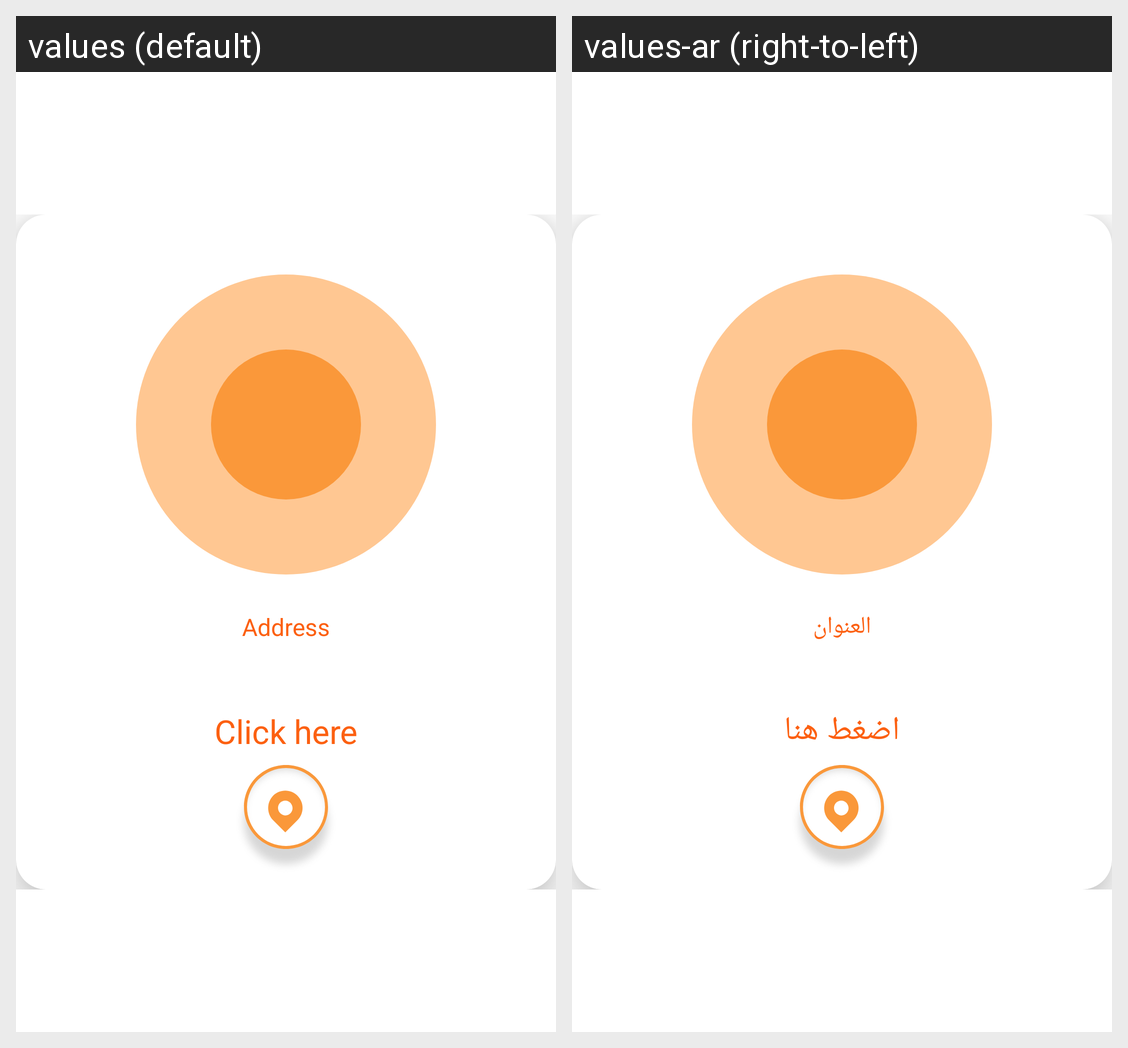

Here is an Android app screen in its default locale and in the app's own translations. Write out the translated-string differences for the strings that appear on this screen.
Android screen res/layout/fragment_location_get.xml rendered under 2 locales, left to right: values (default), values-ar (right-to-left). Device: Nexus 5 (rendered at 1080×1920; each locale shown at half size, 540×960, under a caption strip naming it); theme Theme.Garage.
Strings drawn on this screen, with the default value and each locale's value (text and hints the layout hard-codes, and strings that could not be matched under every locale, appear in the picture but are not listed):

click_here
  values: Click here
  values-ar: اضغط هنا

address
  values: Address
  values-ar: العنوان
